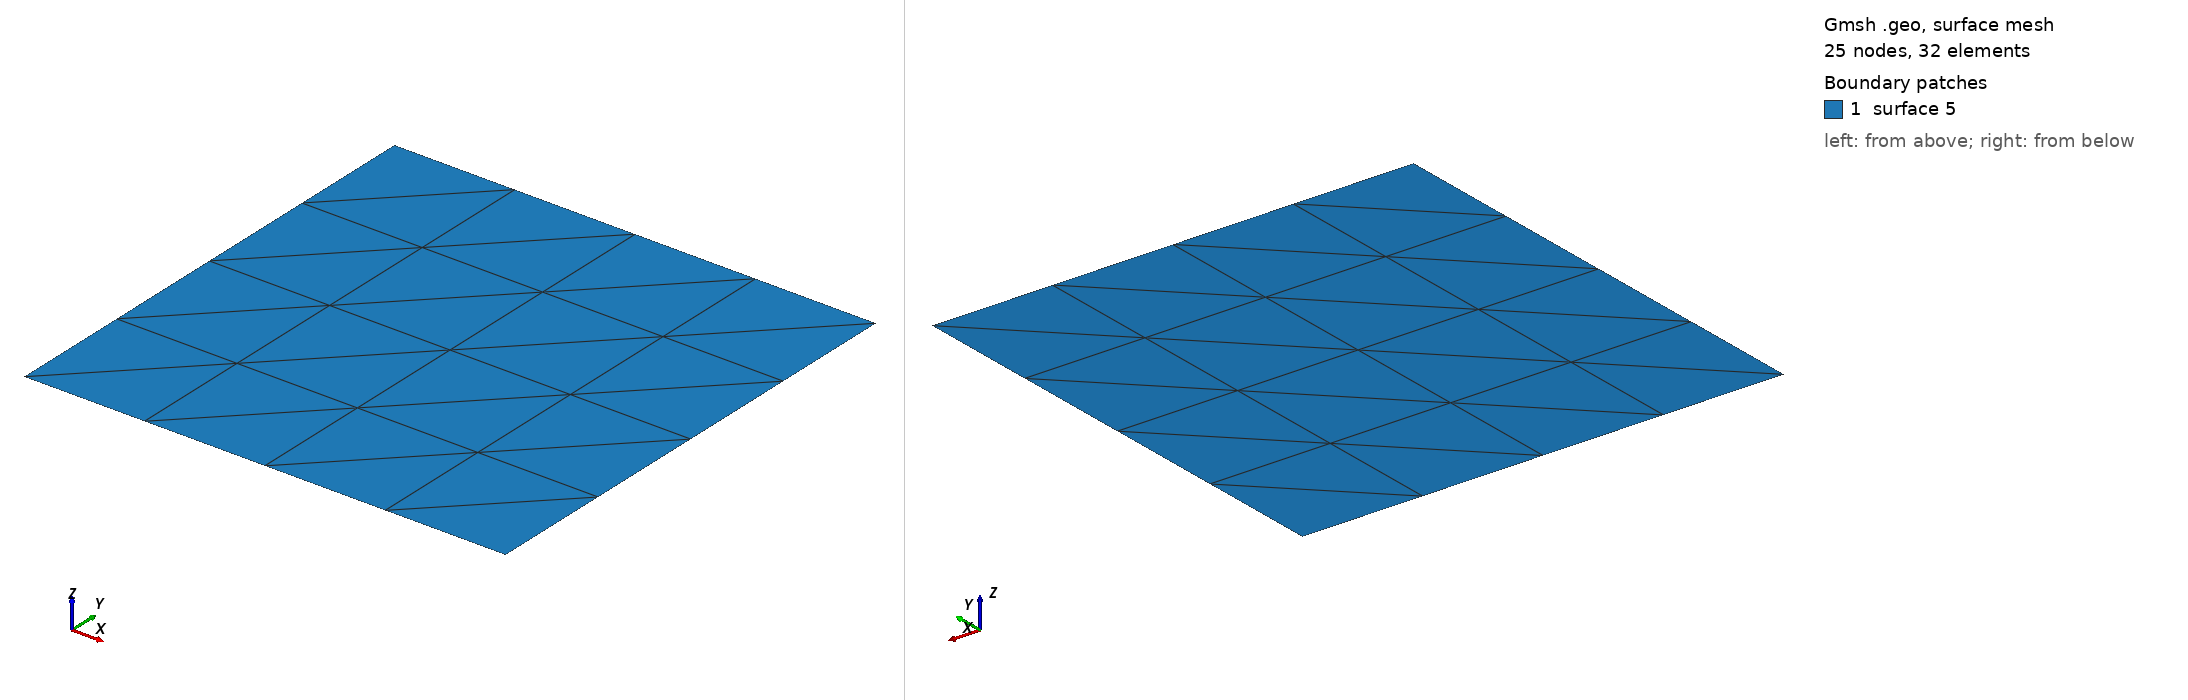

Gmsh geometry script, surface-meshed: 25 nodes, 32 surface elements. Boundary patches (legend numbers): 1 surface 5. Left view from above one corner, right view from below the opposite corner. The script declares no physical surfaces, so the legend lists its geometric surfaces. The drawing asked Gmsh for element sizes between 1% and 20% of the model's largest extent; the script's own settings can give other sizes.

=== Screen.geo (drawn) ===
////////////////////////////////////////////////////
// GMSH geometry file for a planar rectangular screen lying in XY plane
//
// usage: gmsh -2 Square_N
//
////////////////////////////////////////////////////

// side length 
DefineConstant[ LX = 1.0 ];
DefineConstant[ LY = 1.0 ];

// center 
DefineConstant[ X0 = 0.0 ];
DefineConstant[ Y0 = 0.0 ];

// number of elements per side length
DefineConstant[ N = 4 ];

////////////////////////////////////////////////////
// end of user-specifiable parameters
////////////////////////////////////////////////////
NX = Ceil[ N*LX ];
NY = Ceil[ N*LY ];

Point(1) = { X0-0.5*LX, Y0-0.5*LY, 0};
Point(2) = { X0+0.5*LX, Y0-0.5*LY, 0};

Line(1)  = { 1, 2 };
Transfinite Line{1} = NX+1;

Extrude { 0, LY, 0  } { Line{1}; Layers{NY}; }
